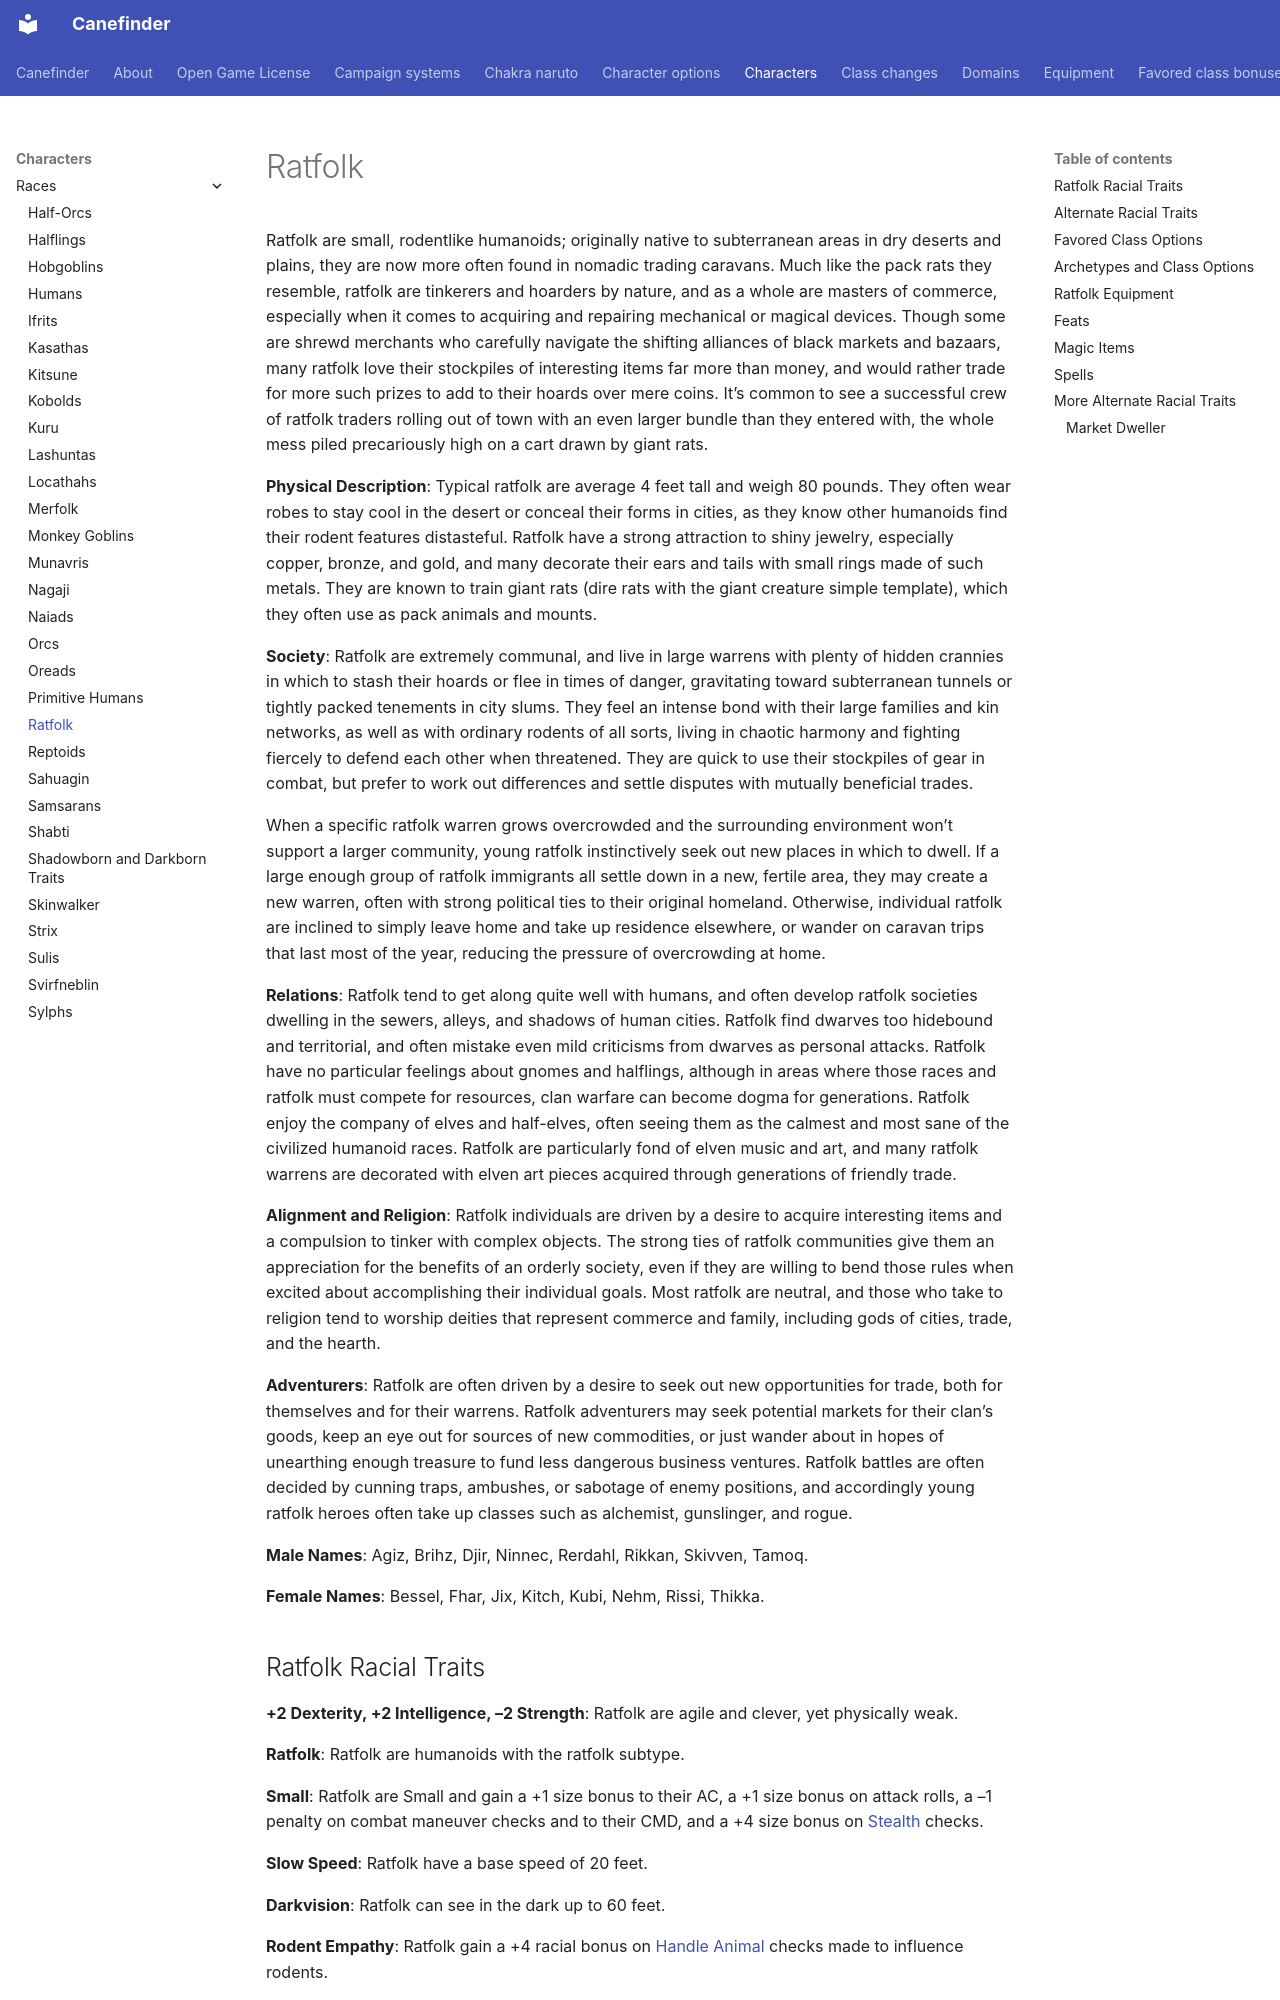

repository: canefinderhouserules/Canefinderhouserules · page: characters/races/ratfolk/index.html · generator: mkdocs

# Ratfolk

Ratfolk are small, rodentlike humanoids; originally native to subterranean areas in dry deserts and plains, they are now more often found in nomadic trading caravans. Much like the pack rats they resemble, ratfolk are tinkerers and hoarders by nature, and as a whole are masters of commerce, especially when it comes to acquiring and repairing mechanical or magical devices. Though some are shrewd merchants who carefully navigate the shifting alliances of black markets and bazaars, many ratfolk love their stockpiles of interesting items far more than money, and would rather trade for more such prizes to add to their hoards over mere coins. It’s common to see a successful crew of ratfolk traders rolling out of town with an even larger bundle than they entered with, the whole mess piled precariously high on a cart drawn by giant rats.

**Physical Description**: Typical ratfolk are average 4 feet tall and weigh 80 pounds. They often wear robes to stay cool in the desert or conceal their forms in cities, as they know other humanoids find their rodent features distasteful. Ratfolk have a strong attraction to shiny jewelry, especially copper, bronze, and gold, and many decorate their ears and tails with small rings made of such metals. They are known to train giant rats (dire rats with the giant creature simple template), which they often use as pack animals and mounts.

**Society**: Ratfolk are extremely communal, and live in large warrens with plenty of hidden crannies in which to stash their hoards or flee in times of danger, gravitating toward subterranean tunnels or tightly packed tenements in city slums. They feel an intense bond with their large families and kin networks, as well as with ordinary rodents of all sorts, living in chaotic harmony and fighting fiercely to defend each other when threatened. They are quick to use their stockpiles of gear in combat, but prefer to work out differences and settle disputes with mutually beneficial trades.

When a specific ratfolk warren grows overcrowded and the surrounding environment won’t support a larger community, young ratfolk instinctively seek out new places in which to dwell. If a large enough group of ratfolk immigrants all settle down in a new, fertile area, they may create a new warren, often with strong political ties to their original homeland. Otherwise, individual ratfolk are inclined to simply leave home and take up residence elsewhere, or wander on caravan trips that last most of the year, reducing the pressure of overcrowding at home.

**Relations**: Ratfolk tend to get along quite well with humans, and often develop ratfolk societies dwelling in the sewers, alleys, and shadows of human cities. Ratfolk find dwarves too hidebound and territorial, and often mistake even mild criticisms from dwarves as personal attacks. Ratfolk have no particular feelings about gnomes and halflings, although in areas where those races and ratfolk must compete for resources, clan warfare can become dogma for generations. Ratfolk enjoy the company of elves and half-elves, often seeing them as the calmest and most sane of the civilized humanoid races. Ratfolk are particularly fond of elven music and art, and many ratfolk warrens are decorated with elven art pieces acquired through generations of friendly trade.

**Alignment and Religion**: Ratfolk individuals are driven by a desire to acquire interesting items and a compulsion to tinker with complex objects. The strong ties of ratfolk communities give them an appreciation for the benefits of an orderly society, even if they are willing to bend those rules when excited about accomplishing their individual goals. Most ratfolk are neutral, and those who take to religion tend to worship deities that represent commerce and family, including gods of cities, trade, and the hearth.

**Adventurers**: Ratfolk are often driven by a desire to seek out new opportunities for trade, both for themselves and for their warrens. Ratfolk adventurers may seek potential markets for their clan’s goods, keep an eye out for sources of new commodities, or just wander about in hopes of unearthing enough treasure to fund less dangerous business ventures. Ratfolk battles are often decided by cunning traps, ambushes, or sabotage of enemy positions, and accordingly young ratfolk heroes often take up classes such as alchemist, gunslinger, and rogue.

**Male Names**: Agiz, Brihz, Djir, Ninnec, Rerdahl, Rikkan, Skivven, Tamoq.

**Female Names**: Bessel, Fhar, Jix, Kitch, Kubi, Nehm, Rissi, Thikka.
